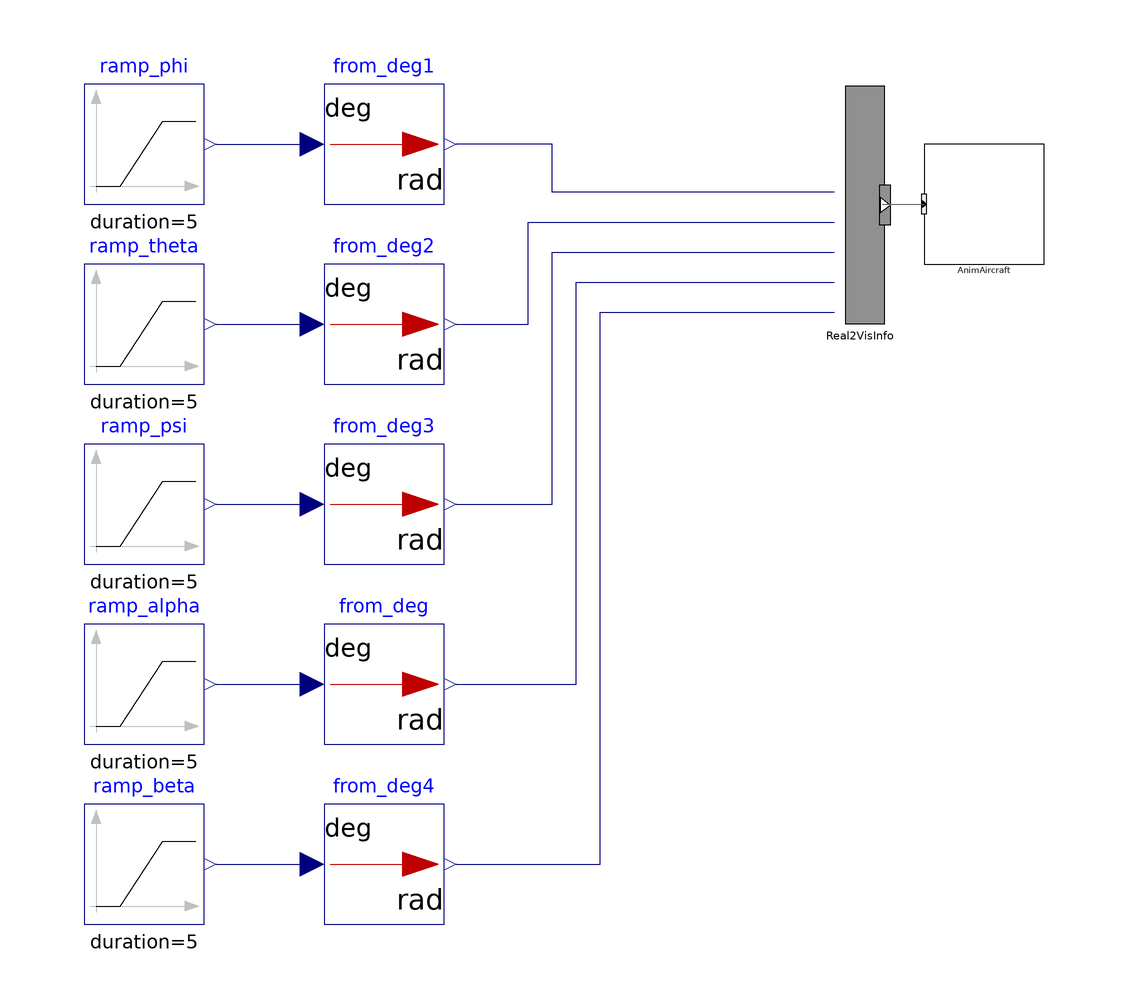

The Modelica model whose source follows is shown above as a component diagram (icons at their Placement, wires along their Line points).

model Real2VisualizerInfo00_ex01
  extends Modelica.Icons.Example;
  AircraftDynamics.Interfaces.Real2VisualizerInfo00 Real2VisInfo(use_u_alpha = true, use_u_alt = false, use_u_beta = true, use_u_phi = true, use_u_psi = true, use_u_theta = true, use_u_xEast = false, use_u_xNorth = false) annotation(
    Placement(visible = true, transformation(origin = {40.1945, 19.8238}, extent = {{-6.60354, -19.8106}, {4.95266, 19.8106}}, rotation = 0)));
  AircraftDynamics.Visualizers.AnimRigidBodyAircraftAttitude00 AnimAircraft annotation(
    Placement(visible = true, transformation(origin = {60, 20}, extent = {{-10, -10}, {10, 10}}, rotation = 0)));
  Modelica.Blocks.Sources.Ramp ramp_phi(duration = 5, height = 30, offset = 0, startTime = 5) annotation(
    Placement(visible = true, transformation(origin = {-80, 30}, extent = {{-10, -10}, {10, 10}}, rotation = 0)));
  Modelica.Blocks.Sources.Ramp ramp_theta(duration = 5, height = 20, offset = 0, startTime = 10) annotation(
    Placement(visible = true, transformation(origin = {-80, 0}, extent = {{-10, -10}, {10, 10}}, rotation = 0)));
  Modelica.Blocks.Sources.Ramp ramp_psi(duration = 5, height = 170, offset = 0, startTime = 15) annotation(
    Placement(visible = true, transformation(origin = {-80, -30}, extent = {{-10, -10}, {10, 10}}, rotation = 0)));
  Modelica.Blocks.Math.UnitConversions.From_deg from_deg1 annotation(
    Placement(visible = true, transformation(origin = {-40, 30}, extent = {{-10, -10}, {10, 10}}, rotation = 0)));
  Modelica.Blocks.Math.UnitConversions.From_deg from_deg2 annotation(
    Placement(visible = true, transformation(origin = {-40, 0}, extent = {{-10, -10}, {10, 10}}, rotation = 0)));
  Modelica.Blocks.Math.UnitConversions.From_deg from_deg3 annotation(
    Placement(visible = true, transformation(origin = {-40, -30}, extent = {{-10, -10}, {10, 10}}, rotation = 0)));
  Modelica.Blocks.Math.UnitConversions.From_deg from_deg annotation(
    Placement(visible = true, transformation(origin = {-40, -60}, extent = {{-10, -10}, {10, 10}}, rotation = 0)));
  Modelica.Blocks.Sources.Ramp ramp_alpha(duration = 5, height = 5, offset = 0, startTime = 20) annotation(
    Placement(visible = true, transformation(origin = {-80, -60}, extent = {{-10, -10}, {10, 10}}, rotation = 0)));
  Modelica.Blocks.Math.UnitConversions.From_deg from_deg4 annotation(
    Placement(visible = true, transformation(origin = {-40, -90}, extent = {{-10, -10}, {10, 10}}, rotation = 0)));
  Modelica.Blocks.Sources.Ramp ramp_beta(duration = 5, height = 5, offset = 0, startTime = 25) annotation(
    Placement(visible = true, transformation(origin = {-80, -90}, extent = {{-10, -10}, {10, 10}}, rotation = 0)));
equation
  connect(Real2VisInfo.u_phi, from_deg1.y) annotation(
    Line(points = {{35, 22}, {-12, 22}, {-12, 30}, {-28, 30}}, color = {0, 0, 127}));
  connect(from_deg3.y, Real2VisInfo.u_psi) annotation(
    Line(points = {{-28, -30}, {-12, -30}, {-12, 12}, {35, 12}}, color = {0, 0, 127}));
  connect(from_deg2.y, Real2VisInfo.u_theta) annotation(
    Line(points = {{-28, 0}, {-16, 0}, {-16, 17}, {35, 17}}, color = {0, 0, 127}));
  connect(Real2VisInfo.VisInfoOut, AnimAircraft.VisInfoIn) annotation(
    Line(points = {{43, 20}, {50, 20}}, color = {95, 95, 95}));
  connect(ramp_psi.y, from_deg3.u) annotation(
    Line(points = {{-68, -30}, {-54, -30}, {-54, -30}, {-52, -30}}, color = {0, 0, 127}));
  connect(ramp_theta.y, from_deg2.u) annotation(
    Line(points = {{-68, 0}, {-52, 0}, {-52, 0}, {-52, 0}}, color = {0, 0, 127}));
  connect(ramp_phi.y, from_deg1.u) annotation(
    Line(points = {{-68, 30}, {-54, 30}, {-54, 30}, {-52, 30}}, color = {0, 0, 127}));
  connect(ramp_alpha.y, from_deg.u) annotation(
    Line(points = {{-68, -60}, {-52, -60}}, color = {0, 0, 127}));
  connect(from_deg.y, Real2VisInfo.u_alpha) annotation(
    Line(points = {{-28, -60}, {-8, -60}, {-8, 7}, {35, 7}}, color = {0, 0, 127}));
  connect(ramp_beta.y, from_deg4.u) annotation(
    Line(points = {{-68, -90}, {-52, -90}}, color = {0, 0, 127}));
  connect(from_deg4.y, Real2VisInfo.u_beta) annotation(
    Line(points = {{-28, -90}, {-4, -90}, {-4, 2}, {35, 2}}, color = {0, 0, 127}));
  annotation(
    experiment(StartTime = 0, StopTime = 30, Tolerance = 1e-06, Interval = 0.001));
end Real2VisualizerInfo00_ex01;